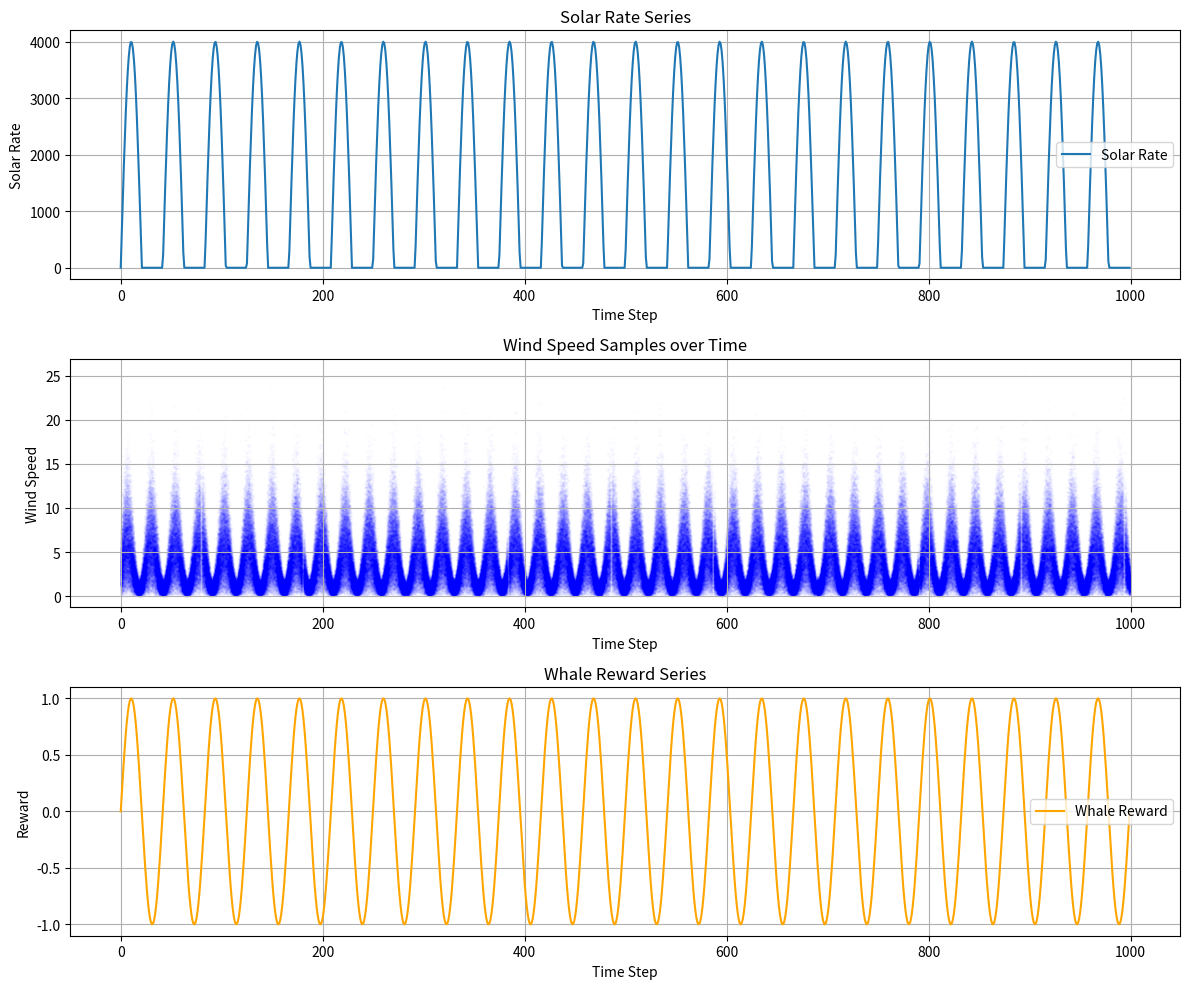

Write the Python code that produced this figure.
import numpy as np
import matplotlib.pyplot as plt

# Define simulation horizon and time indices
horizon = 1000
t_indices = np.arange(horizon)

# Create time series used by the environment provider
x = np.linspace(0, np.pi * 48, horizon)
whale_reward_series = np.sin(x)
solar_rate_series = np.clip(np.sin(x) * 4000, 0, 4000)

# Wind distribution parameters:
# Constant wind shape and a diurnally varying wind scale parameter.
wind_shape = np.full(horizon, 2.0)  # k parameter (constant)
wind_scale = 4.0 + 3.0 * np.sin(2 * np.pi * t_indices / 24)  # λ parameter

# Prepare the figure with three subplots
plt.figure(figsize=(12, 10))

# Solar Rate Series subplot (first subplot)
plt.subplot(3, 1, 1)
plt.plot(t_indices, solar_rate_series, label="Solar Rate")
plt.title("Solar Rate Series")
plt.xlabel("Time Step")
plt.ylabel("Solar Rate")
plt.legend()
plt.grid(True)

# Wind subplot (second subplot)
# Instead of plotting a single line, we plot 5000 samples per time step.
plt.subplot(3, 1, 2)
n_samples = 1000

# Vectorized sampling:
# Since wind_shape is constant (2.0), we sample from np.random.weibull with size=(horizon, n_samples)
# and then multiply each row (each time step) by its corresponding wind_scale.
wind_samples = np.random.weibull(2.0, size=(horizon, n_samples)) * wind_scale[:, None]

# Create an x-axis array that repeats each time step n_samples times
x_vals = np.repeat(t_indices, n_samples)
y_vals = wind_samples.flatten()

# Plot the wind samples with very low alpha for transparency (s=1 for very small dots)
plt.scatter(x_vals, y_vals, color='blue', alpha=0.01, s=1)
plt.title("Wind Speed Samples over Time")
plt.xlabel("Time Step")
plt.ylabel("Wind Speed")
plt.grid(True)

# Whale Reward Series subplot (third subplot)
plt.subplot(3, 1, 3)
plt.plot(t_indices, whale_reward_series, label="Whale Reward", color='orange')
plt.title("Whale Reward Series")
plt.xlabel("Time Step")
plt.ylabel("Reward")
plt.legend()
plt.grid(True)

plt.tight_layout()
plt.show()
